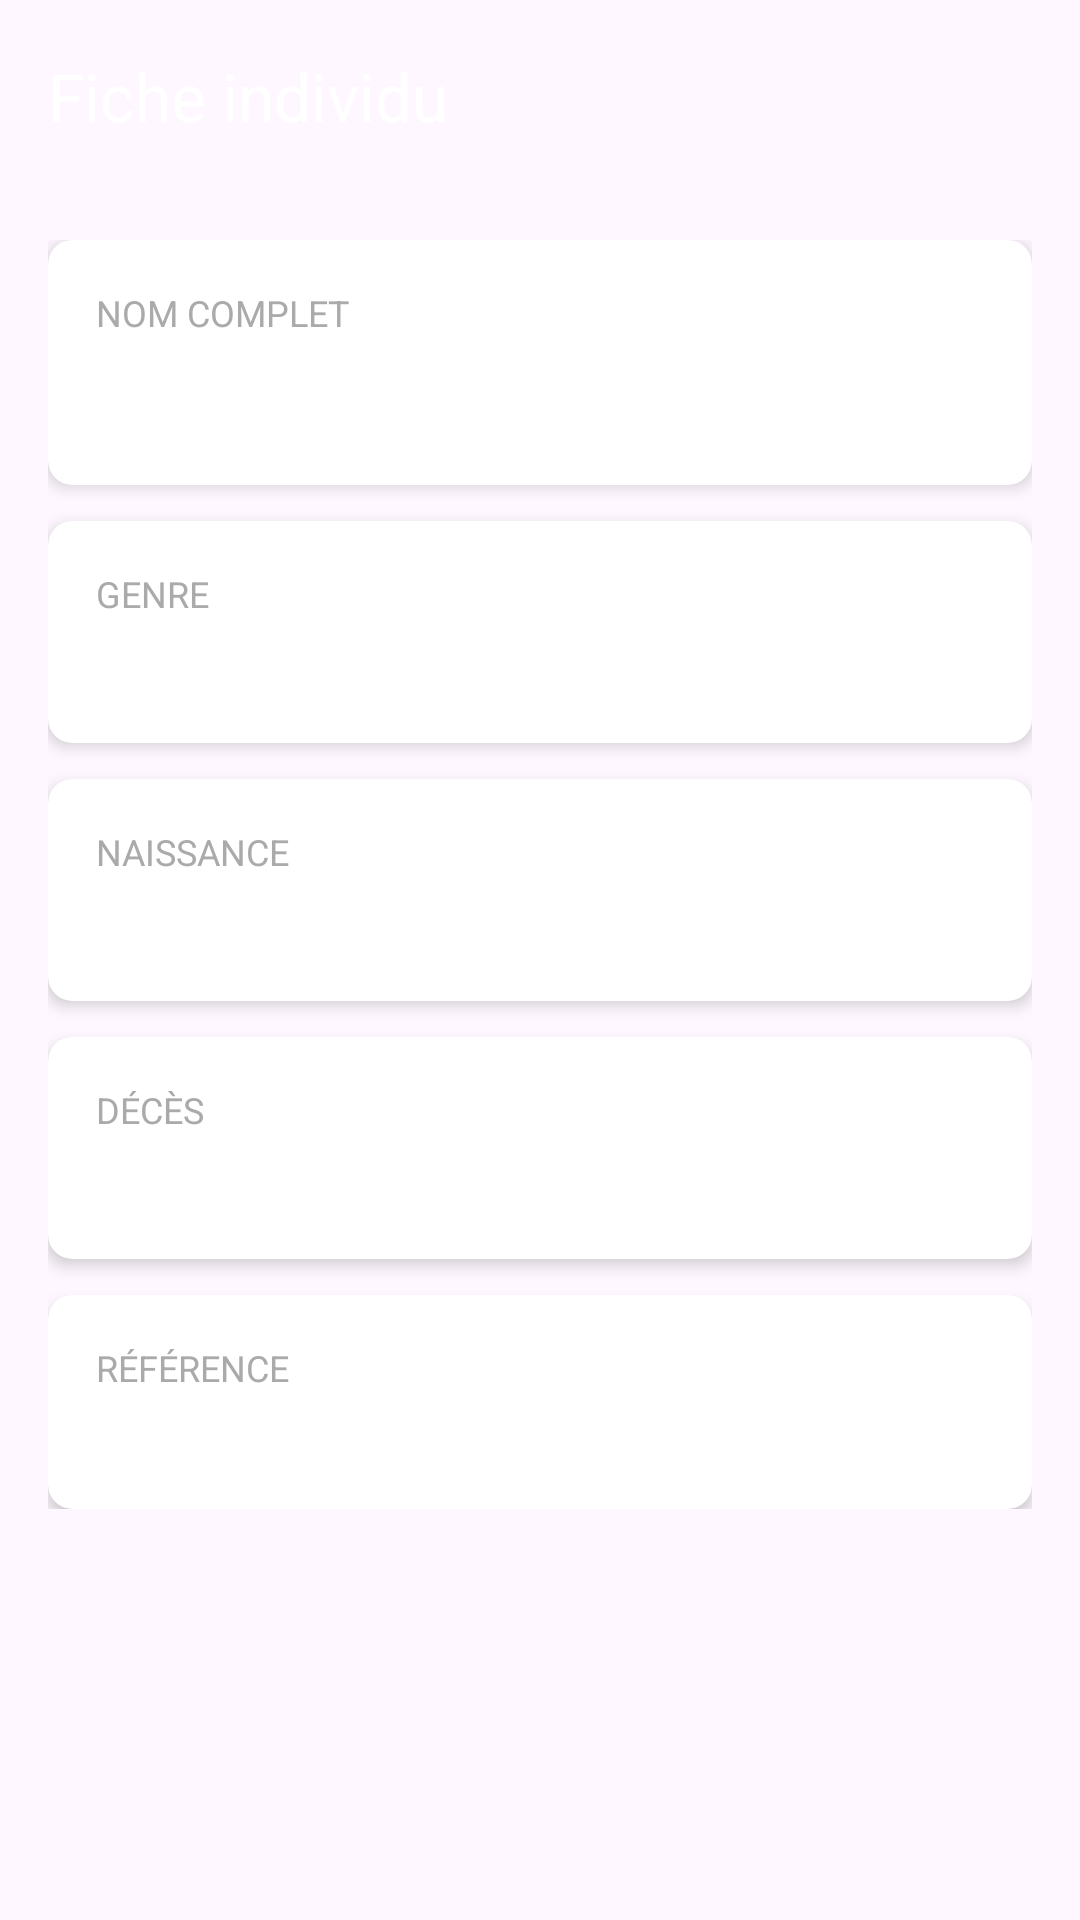

Reconstruct the res/layout file that produces this screen, plus the resources it refers to.
<!-- AndroidManifest.xml: application theme Theme.WebtreesApp -->
<!-- res/layout/activity_person_detail.xml -->
<?xml version="1.0" encoding="utf-8"?>
<androidx.constraintlayout.widget.ConstraintLayout
    xmlns:android="http://schemas.android.com/apk/res/android"
    xmlns:app="http://schemas.android.com/apk/res-auto"
    android:layout_width="match_parent"
    android:layout_height="match_parent">

    <com.google.android.material.appbar.AppBarLayout
        android:id="@+id/appBarLayout"
        android:layout_width="0dp"
        android:layout_height="wrap_content"
        app:layout_constraintEnd_toEndOf="parent"
        app:layout_constraintStart_toStartOf="parent"
        app:layout_constraintTop_toTopOf="parent">

        <com.google.android.material.appbar.MaterialToolbar
            android:id="@+id/toolbar"
            android:layout_width="match_parent"
            android:layout_height="?attr/actionBarSize"
            android:background="@drawable/gradient_header"
            app:title="Fiche individu"
            app:titleTextColor="@color/white" />
    </com.google.android.material.appbar.AppBarLayout>

    <ProgressBar
        android:id="@+id/progressBar"
        android:layout_width="wrap_content"
        android:layout_height="wrap_content"
        android:visibility="gone"
        app:layout_constraintBottom_toBottomOf="parent"
        app:layout_constraintEnd_toEndOf="parent"
        app:layout_constraintStart_toStartOf="parent"
        app:layout_constraintTop_toBottomOf="@+id/appBarLayout" />

    <ScrollView
        android:layout_width="0dp"
        android:layout_height="0dp"
        app:layout_constraintBottom_toBottomOf="parent"
        app:layout_constraintEnd_toEndOf="parent"
        app:layout_constraintStart_toStartOf="parent"
        app:layout_constraintTop_toBottomOf="@+id/appBarLayout">

        <LinearLayout
            android:layout_width="match_parent"
            android:layout_height="wrap_content"
            android:orientation="vertical"
            android:padding="16dp">

            
            <androidx.cardview.widget.CardView
                android:layout_width="match_parent"
                android:layout_height="wrap_content"
                android:layout_marginBottom="12dp"
                app:cardCornerRadius="8dp"
                app:cardElevation="3dp">
                <LinearLayout
                    android:layout_width="match_parent"
                    android:layout_height="wrap_content"
                    android:orientation="vertical"
                    android:padding="16dp">
                    <TextView
                        android:layout_width="match_parent"
                        android:layout_height="wrap_content"
                        android:text="Nom complet"
                        android:textSize="12sp"
                        android:textColor="@android:color/darker_gray"
                        android:textAllCaps="true" />
                    <TextView
                        android:id="@+id/textName"
                        android:layout_width="match_parent"
                        android:layout_height="wrap_content"
                        android:layout_marginTop="4dp"
                        android:textSize="22sp"
                        android:textStyle="bold"
                        android:textColor="@android:color/black" />
                </LinearLayout>
            </androidx.cardview.widget.CardView>

            
            <androidx.cardview.widget.CardView
                android:layout_width="match_parent"
                android:layout_height="wrap_content"
                android:layout_marginBottom="12dp"
                app:cardCornerRadius="8dp"
                app:cardElevation="3dp">
                <LinearLayout
                    android:layout_width="match_parent"
                    android:layout_height="wrap_content"
                    android:orientation="vertical"
                    android:padding="16dp">
                    <TextView
                        android:layout_width="match_parent"
                        android:layout_height="wrap_content"
                        android:text="Genre"
                        android:textSize="12sp"
                        android:textColor="@android:color/darker_gray"
                        android:textAllCaps="true" />
                    <TextView
                        android:id="@+id/textGender"
                        android:layout_width="match_parent"
                        android:layout_height="wrap_content"
                        android:layout_marginTop="4dp"
                        android:textSize="16sp"
                        android:textColor="@android:color/black" />
                </LinearLayout>
            </androidx.cardview.widget.CardView>

            
            <androidx.cardview.widget.CardView
                android:layout_width="match_parent"
                android:layout_height="wrap_content"
                android:layout_marginBottom="12dp"
                app:cardCornerRadius="8dp"
                app:cardElevation="3dp">
                <LinearLayout
                    android:layout_width="match_parent"
                    android:layout_height="wrap_content"
                    android:orientation="vertical"
                    android:padding="16dp">
                    <TextView
                        android:layout_width="match_parent"
                        android:layout_height="wrap_content"
                        android:text="Naissance"
                        android:textSize="12sp"
                        android:textColor="@android:color/darker_gray"
                        android:textAllCaps="true" />
                    <TextView
                        android:id="@+id/textBirth"
                        android:layout_width="match_parent"
                        android:layout_height="wrap_content"
                        android:layout_marginTop="4dp"
                        android:textSize="16sp"
                        android:textColor="@android:color/black" />
                </LinearLayout>
            </androidx.cardview.widget.CardView>

            
            <androidx.cardview.widget.CardView
                android:layout_width="match_parent"
                android:layout_height="wrap_content"
                android:layout_marginBottom="12dp"
                app:cardCornerRadius="8dp"
                app:cardElevation="3dp">
                <LinearLayout
                    android:layout_width="match_parent"
                    android:layout_height="wrap_content"
                    android:orientation="vertical"
                    android:padding="16dp">
                    <TextView
                        android:layout_width="match_parent"
                        android:layout_height="wrap_content"
                        android:text="Décès"
                        android:textSize="12sp"
                        android:textColor="@android:color/darker_gray"
                        android:textAllCaps="true" />
                    <TextView
                        android:id="@+id/textDeath"
                        android:layout_width="match_parent"
                        android:layout_height="wrap_content"
                        android:layout_marginTop="4dp"
                        android:textSize="16sp"
                        android:textColor="@android:color/black" />
                </LinearLayout>
            </androidx.cardview.widget.CardView>

            
            <LinearLayout
                android:id="@+id/containerMarriages"
                android:layout_width="match_parent"
                android:layout_height="wrap_content"
                android:orientation="vertical"
                android:visibility="gone" />

            
            <LinearLayout
                android:id="@+id/containerParents"
                android:layout_width="match_parent"
                android:layout_height="wrap_content"
                android:orientation="vertical"
                android:visibility="gone" />

            
            <LinearLayout
                android:id="@+id/containerChildren"
                android:layout_width="match_parent"
                android:layout_height="wrap_content"
                android:orientation="vertical"
                android:visibility="gone" />

            
            <androidx.cardview.widget.CardView
                android:layout_width="match_parent"
                android:layout_height="wrap_content"
                app:cardCornerRadius="8dp"
                app:cardElevation="3dp">
                <LinearLayout
                    android:layout_width="match_parent"
                    android:layout_height="wrap_content"
                    android:orientation="vertical"
                    android:padding="16dp">
                    <TextView
                        android:layout_width="match_parent"
                        android:layout_height="wrap_content"
                        android:text="Référence"
                        android:textSize="12sp"
                        android:textColor="@android:color/darker_gray"
                        android:textAllCaps="true" />
                    <TextView
                        android:id="@+id/textXref"
                        android:layout_width="match_parent"
                        android:layout_height="wrap_content"
                        android:layout_marginTop="4dp"
                        android:textSize="14sp"
                        android:textColor="@android:color/darker_gray" />
                </LinearLayout>
            </androidx.cardview.widget.CardView>

        </LinearLayout>
    </ScrollView>

</androidx.constraintlayout.widget.ConstraintLayout>
<!-- resources referenced by this layout -->
<resources>
  <color name="white">#FFFFFFFF</color>
  <style name="Theme.WebtreesApp" parent="Base.Theme.WebtreesApp" />
  <style name="Base.Theme.WebtreesApp" parent="Theme.Material3.Light.NoActionBar">
          <item name="colorPrimary">@color/purple_500</item>
          <item name="colorPrimaryVariant">@color/purple_700</item>
          <item name="colorOnPrimary">@color/white</item>
          <item name="colorSecondary">@color/teal_200</item>
          <item name="colorSecondaryVariant">@color/teal_700</item>
          <item name="colorOnSecondary">@color/white</item>
          <item name="android:statusBarColor">@color/purple_500</item>
      </style>
  <color name="purple_500">#667eea</color>
  <color name="purple_700">#764ba2</color>
  <color name="teal_200">#f093fb</color>
  <color name="teal_700">#f5576c</color>
</resources>
